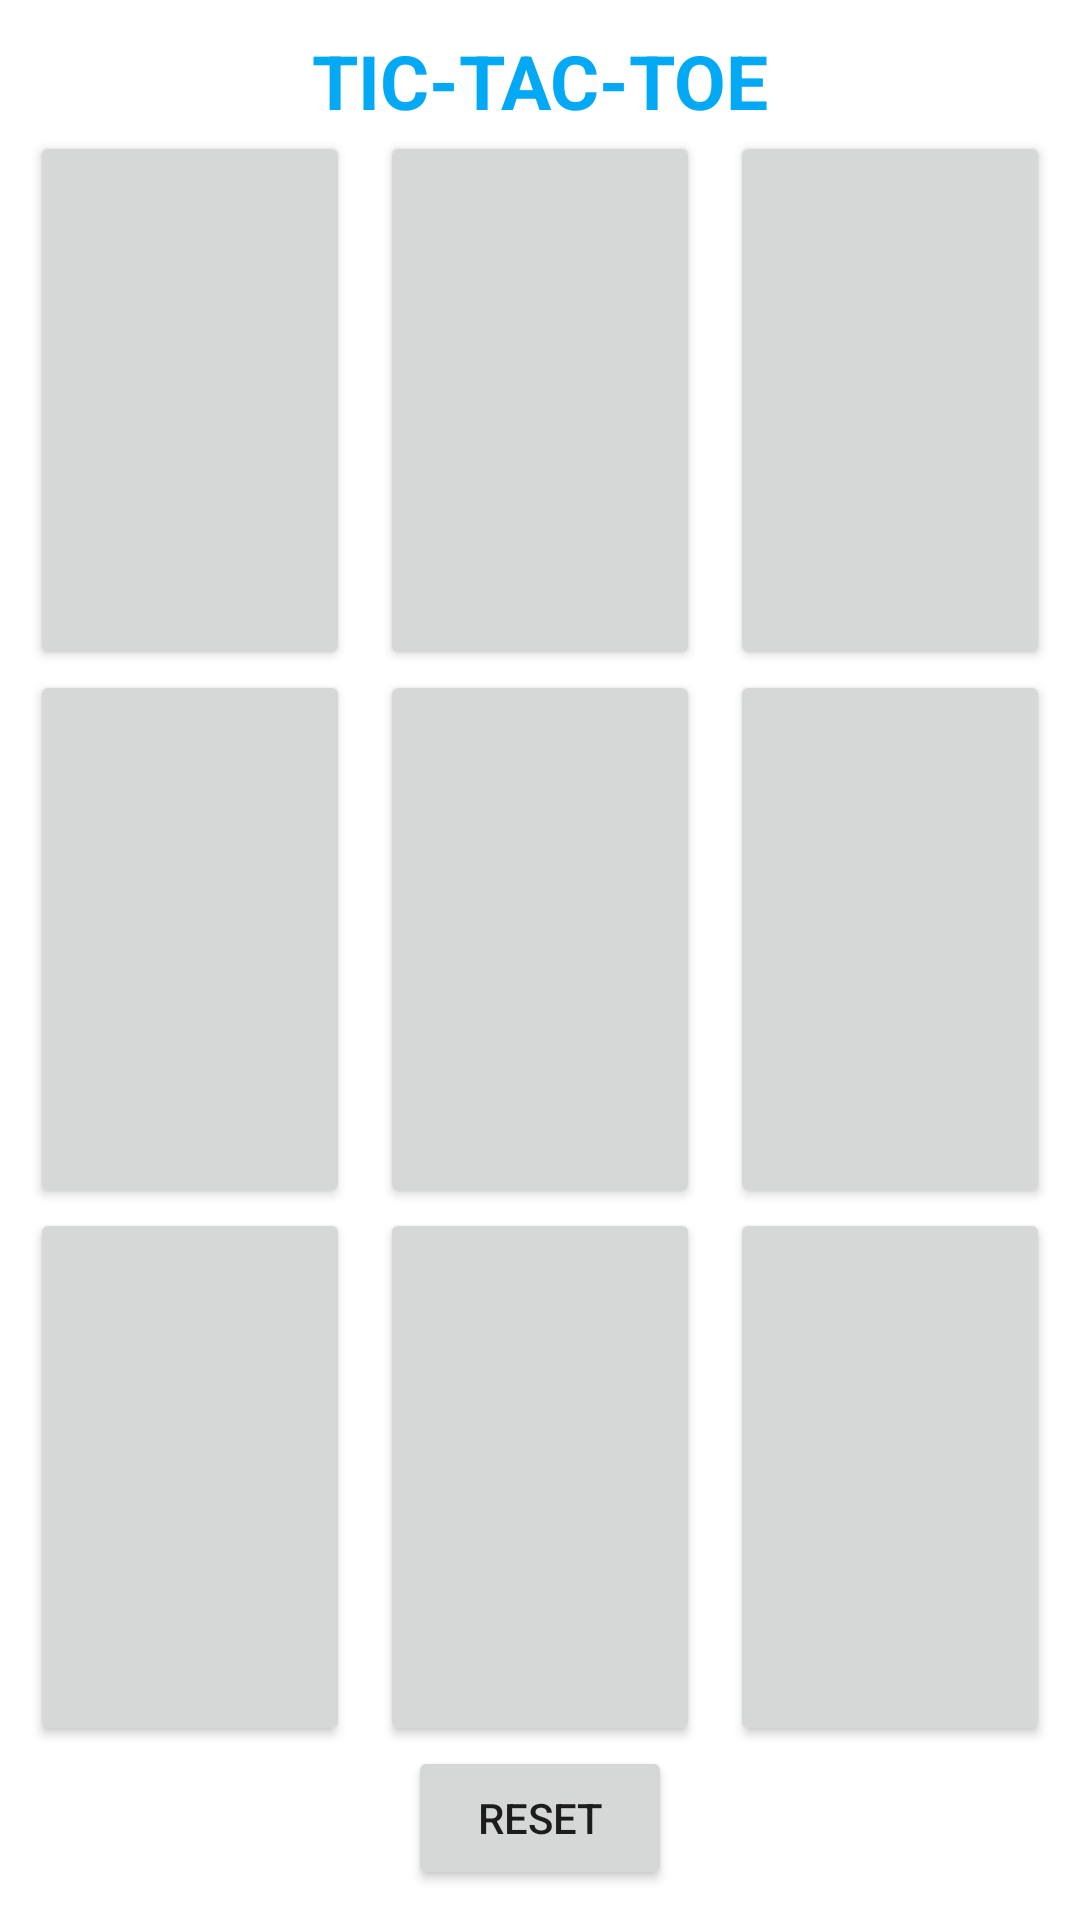

Layout XML and referenced resources for this Android screen:
<!-- AndroidManifest.xml: application theme Theme.TikTakToe2 -->
<!-- res/layout/activity_main.xml -->
<?xml version="1.0" encoding="utf-8"?>
<LinearLayout xmlns:android="http://schemas.android.com/apk/res/android"
    xmlns:app="http://schemas.android.com/apk/res-auto"
    xmlns:tools="http://schemas.android.com/tools"
    android:layout_width="match_parent"
    android:layout_height="match_parent"
    android:orientation="vertical"
    android:padding="10dp"
    tools:context=".MainActivity">
    <TextView
        android:layout_width="match_parent"
        android:layout_height="wrap_content"
        android:text="TIC-TAC-TOE"
        android:textColor="#03A9F4"
        android:gravity="center_horizontal"
        android:textSize="25sp"
        android:textStyle="bold"/>








    <LinearLayout
        android:layout_width="match_parent"
        android:layout_height="match_parent"
        android:layout_weight="1"
        android:orientation="horizontal">
        <Button
            android:layout_width="0dp"
            android:layout_height="match_parent"
            android:layout_weight="1"
            android:textSize="50sp"
            android:onClick="check"
            android:id="@+id/btn1"
            android:layout_marginRight="10dp"
            android:textColor="@color/black"/>
        <Button
            android:layout_width="0dp"
            android:layout_height="match_parent"
            android:layout_weight="1"
            android:textSize="50sp"
            android:id="@+id/btn2"
            android:onClick="check"
            android:layout_marginRight="10dp"
            android:textColor="@color/black"/>
        <Button
            android:layout_width="0dp"
            android:layout_height="match_parent"
            android:layout_weight="1"
            android:textSize="50sp"
            android:id="@+id/btn3"
            android:onClick="check"
            android:textColor="@color/black"/>

</LinearLayout>
    <LinearLayout
        android:layout_width="match_parent"
        android:layout_height="match_parent"
        android:layout_weight="1"
        android:orientation="horizontal">
        <Button
            android:layout_width="0dp"
            android:layout_height="match_parent"
            android:layout_weight="1"
            android:textSize="50sp"
            android:id="@+id/btn4"
            android:onClick="check"
            android:layout_marginRight="10dp"
            android:textColor="@color/black"/>
        <Button
            android:layout_width="0dp"
            android:layout_height="match_parent"
            android:layout_weight="1"
            android:textSize="50sp"
            android:id="@+id/btn5"
            android:onClick="check"
            android:layout_marginRight="10dp"
            android:textColor="@color/black"/>
        <Button
            android:layout_width="0dp"
            android:layout_height="match_parent"
            android:layout_weight="1"
            android:textSize="50sp"
            android:id="@+id/btn6"
            android:onClick="check"
            android:textColor="@color/black"/>
</LinearLayout>
    <LinearLayout
        android:layout_width="match_parent"
        android:layout_height="match_parent"
        android:layout_weight="1"
        android:orientation="horizontal">
        <Button
            android:layout_width="0dp"
            android:layout_height="match_parent"
            android:layout_weight="1"
            android:textSize="50sp"
            android:id="@+id/btn7"
            android:onClick="check"
            android:layout_marginRight="10dp"
            android:textColor="@color/black"/>
        <Button
            android:layout_width="0dp"
            android:layout_height="match_parent"
            android:layout_weight="1"
            android:textSize="50sp"
            android:onClick="check"
            android:id="@+id/btn8"
            android:layout_marginRight="10dp"
            android:textColor="@color/black"/>
        <Button
            android:layout_width="0dp"
            android:layout_height="match_parent"
            android:layout_weight="1"
            android:textSize="50sp"
            android:onClick="check"
            android:id="@+id/btn9"
            android:textColor="@color/black"/>

    </LinearLayout>
    <Button
        android:layout_width="wrap_content"
        android:layout_height="wrap_content"
        android:text="Reset"
        android:layout_gravity="center_horizontal"
        android:id="@+id/resetData"/>



</LinearLayout>
<!-- resources referenced by this layout -->
<resources>
  <style name="Theme.TikTakToe2" parent="Theme.MaterialComponents.DayNight.DarkActionBar">
          
          <item name="colorPrimary">@color/purple_500</item>
          <item name="colorPrimaryVariant">@color/purple_700</item>
          <item name="colorOnPrimary">@color/white</item>
          
          <item name="colorSecondary">@color/teal_200</item>
          <item name="colorSecondaryVariant">@color/teal_700</item>
          <item name="colorOnSecondary">@color/black</item>
          
          <item name="android:statusBarColor" tools:targetApi="21">?attr/colorPrimaryVariant</item>
          
      </style>
  <!-- not gathered from this repository: default colours our renderer supplied (Android Studio template values) -->
  <color name="purple_500">#FF6200EE</color>
  <color name="purple_700">#FF3700B3</color>
  <color name="teal_200">#FF03DAC5</color>
  <color name="teal_700">#FF018786</color>
  <color name="black">#FF000000</color>
  <color name="white">#FFFFFFFF</color>
</resources>
